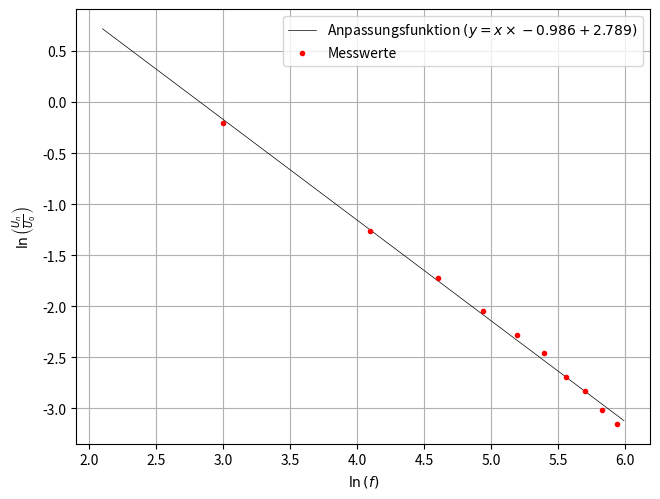

Source code (Python): (Note: this script raises an exception after producing the figure.)
import matplotlib.pyplot as plt
from scipy.optimize import curve_fit
import numpy as np


def dBToRelational(value: float):
    return pow(10, ((1/20)*value))
    return 10**((1/20)*value)


class Base:
    dataX = np.array([])
    dataY = np.array([])

    plotX = np.array([])

    title = ""

    outputFile = ""

    def f(self, x, c, b):
        return c * x + b

    def plot(self):
        assert self.outputFile, "No output file path provided"

        
        dataXLog = np.log(self.dataX)
        dataYLog = np.log(dBToRelational(self.dataY))
        plotXLog = np.log(self.plotX)
        params, _ = curve_fit(
            self.f, dataXLog, dataYLog)
        plt.plot(plotXLog, self.f(plotXLog, *params), 'k-',
                 label='Anpassungsfunktion ' + r'$(y=x\times ' + str(round(params[0], 3)) + r'+' + str(round(params[1], 3)) + r')$', linewidth=0.5)
        plt.gcf().subplots_adjust(bottom=0.18)
        plt.plot(dataXLog, dataYLog,
                 'r.', label='Messwerte')
        if(self.title):
            plt.title(self.title)
        plt.legend()
        plt.grid()
        plt.xlabel(r'$\ln{(f)}$')
        plt.ylabel(r'$\ln { \left( \frac{U_n}{U_0} \right)}$')
        plt.tight_layout(pad=0, h_pad=1.08, w_pad=1.08)
        plt.savefig(self.outputFile)
        plt.clf()


class Square(Base):
    dataX = np.array([20,  60, 100,   140,   180,
                      220,   260,   300,   340,   380])
    dataY = np.array([-1.79, -11, -15, -17.8, -19.8, -
                      21.4, -23.4, -24.6, -26.2, -27.4])

    plotX = np.linspace(0, 400)

    outputFile = "build/square.pdf"


class Ramp1(Base):
    dataX = np.array([20,  40, 60,   80,   100,
                      120,   140,   160,   180,   200])
    dataY = np.array([-6.59, -13, -16.6, -19.8, -22.2,
                      -24.6, -23.8, -24.6, -26.2, -26.6])

    plotX = np.linspace(0, 300)

    outputFile = "build/ramp1.pdf"


class Ramp2(Ramp1):
    dataY = np.array([-6.59, -13, -16.6, -19.8, -22.2,
                      -24.6, -23.8, -24.6, -26.2, -26.6])
    outputFile = "build/ramp2.pdf"


Square().plot()
Ramp1().plot()
Ramp2().plot()
